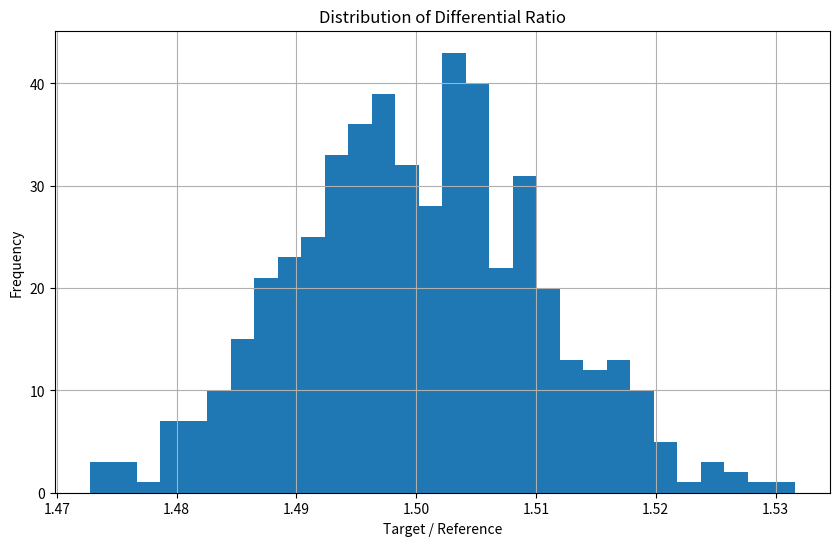
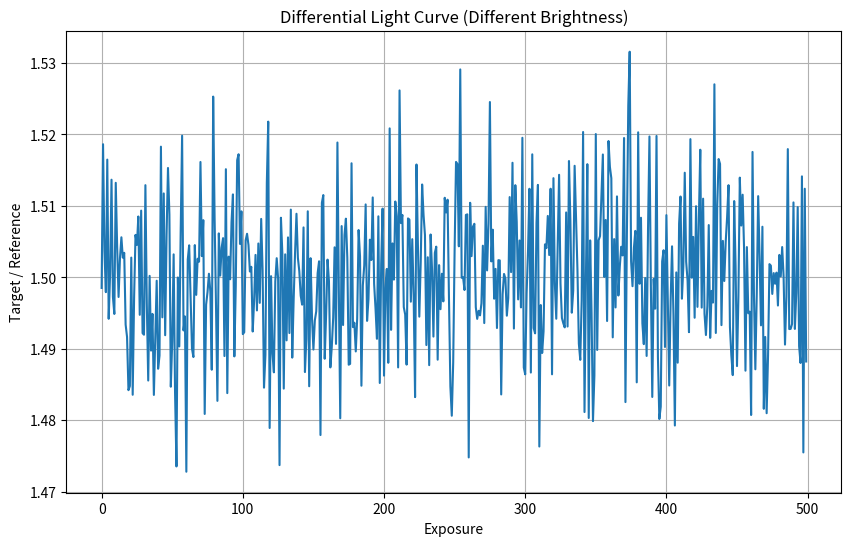

Source code (Python) for these figures, in order:
import numpy as np
import matplotlib.pyplot as plt

# different brightness target and reference
expected_counts_target = 60000
expected_counts_reference = 40000

n_exposures = 500

cloud_factor = np.random.normal(0.90, 0.03, n_exposures)

cloud_factor = np.clip(cloud_factor, 0, 1)

target_curve = []
reference_curve = []
ratio_curve = []

for transparency in cloud_factor:

    target = np.random.poisson(expected_counts_target * transparency)
    reference = np.random.poisson(expected_counts_reference * transparency)

    target_curve.append(target)
    reference_curve.append(reference)
    ratio_curve.append(target/reference)

target_curve = np.array(target_curve)
reference_curve = np.array(reference_curve)
ratio_curve = np.array(ratio_curve)

print(f"Expected Ratio = {60000/40000:.3f}")
print(f"Measured Ratio = {np.mean(ratio_curve):.3f}")

plt.figure(figsize=(10,6))
plt.hist(ratio_curve, bins=30)

plt.xlabel("Target / Reference")
plt.ylabel("Frequency")
plt.title("Distribution of Differential Ratio")
plt.grid(True)
plt.show()

plt.figure(figsize=(10,6))
plt.plot(ratio_curve)
plt.xlabel("Exposure")
plt.ylabel("Target / Reference")
plt.title("Differential Light Curve (Different Brightness)")
plt.grid(True)
plt.show()
